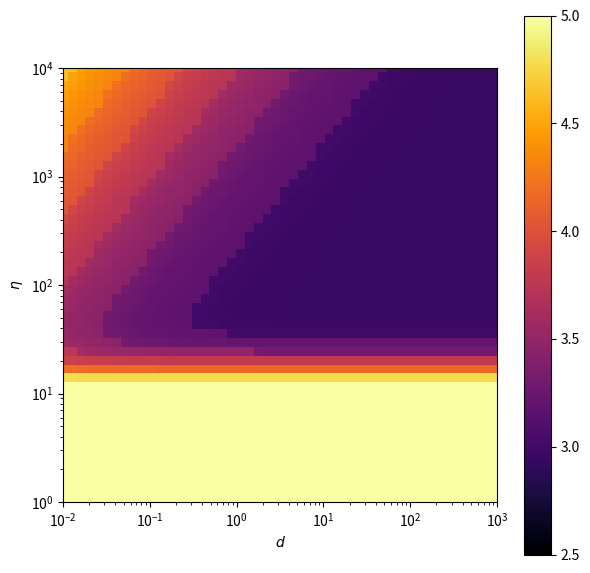

Source code (Python):
'''
Expectation of the paremeter space
'''

# Reset command window display
import os, sys
os.system('clear')

import numpy as np
from scipy.special import lambertw

import matplotlib.pyplot as plt
from matplotlib.colors import LinearSegmentedColormap

# plt.style.use('dark_background')

# ═══ Parameters ═══════════════════════════════════════════════════════════

a = 20
rho_Prims = 0.67

l_eta = np.geomspace(1, 10000, 50)
l_d = np.geomspace(0.01, 1000, 50)

# l_eta = np.array([100])
# l_d = np.array([1])

niter = 5000

# ──────────────────────────────────────────────────────────────────────────

lmbd = round(1.612*a**1.044)

# ═══ Resolution time ══════════════════════════════════════════════════════

print(f'a={a}, lambda={lmbd}, dmin={lmbd/a**2}')

def N2x0(N, eta):
  x = np.real(eta*lambertw(np.exp((N+1)/eta)/eta)-1)

  # Manage infinite values
  I = x==np.inf
  x[I] = N[I]

  return x

# ─── Computation ───────────────────────────────

pL = np.zeros((l_eta.size, l_d.size))  
L = np.zeros((l_eta.size, l_d.size))
tau = np.zeros((l_eta.size, l_d.size))
K = np.zeros((l_eta.size, l_d.size))

N_explo = (a**2 - lmbd)

# l_n0 = 100*np.ones(50)
# l_n0 = l_d*lmbd

for i, eta in enumerate(l_eta):

  for j, d in enumerate(l_d):

    for k in range(100):

      tau_m = 2**k
      n0 = d*2**k

      # Head speed
      v = n0/(n0+eta)

      # Probability of insufficient length
      P = 1
      p_il = 0
      x = eta/(np.arange(lmbd+1) + eta/n0)
      
      for l in range(lmbd):

        bk = ((x[l]/(x[l]+eta))**x[l])*((eta/(x[l+1]+eta))**x[l+1])
        p_il += bk*P
        P *= 1-bk

      # ─── Probability of unfixing

      # n = d*a**2/lmbd
      # p = n/(n+eta)
      # g = (p*(1-p))**n

      # p_u = lmbd*rho_Prims*g/2
      # tau_u = 1/p_u

      # ─── Probability of sufficient length + speed

      p_l = (1-p_il)
      if p_l<1e-20: p_l = 1e-20

      tau_l = N_explo/v/p_l

      # print('k', k, 'n0', n0, 'tau_m', tau_m, 'tau_l', tau_l, 'p_l', p_l)

      if tau_l>tau_m: # or tau_u<tau_m:
        # Iterate
        tau[i,j] += tau_m
        # pass

      else:
        # Keep resolution time
        K[i,j] += k
        tau[i,j] += tau_l
        break
        
    # sys.exit()

# sys.exit()

# Proba to have at least a length of lambda
# pL = 1-pL
# pL[pL<1e-20] = 1e-20

# ═══ Swarm length limit ═══════════════════════════════════════════════════

# # ─── In density

# N = np.zeros(l_eta.size)

# for i, eta in enumerate(l_eta):

#   n0 = eta/(eta+lmbd)

#   nk = eta/(np.arange(niter+1) + eta/n0)

#   Nk = 0
#   dk = 1

#   for k in range(niter):
   
#     Nk += nk[k]
#     bk = (nk[k]/(nk[k] + eta))**nk[k] * (eta/(nk[k+1] + eta))**nk[k+1]
#     N[i] += Nk*bk*dk    
#     dk *= (1-bk)

# d_frag = N/a**2

# ═══ Fixing limit ═════════════════════════════════════════════════════════

# d_c_fx = lmbd/a**2

# ─── tau ────────────────────────────────────────────────────────────────────

# tau = N_explo/pL/v

# ═══ Figure ════════════════════════════════════════════════════════════════

fig, ax = plt.subplots(1,1, figsize=(7,7))
cm = plt.cm.inferno

X, Y = np.meshgrid(l_d, l_eta)

# ─── Resolution time ───────────────────────────

c = ax.pcolormesh(X, Y, np.log10(tau), cmap = cm, vmin=2.5, vmax=5, rasterized=True)
# c = ax.pcolormesh(X, Y, K, rasterized=True)

# plt.contour(X, Y, tau, levels=[2.5*(a**2-lmbd)], colors='w', linestyles=':')
fig.colorbar(c, ax=ax)

# ─── Swarm length limit ────────────────────────

# ax.plot(d_frag, l_eta, ':', color='k')

# ─── Unfixing limit ────────────────────────────

# ax.axvline(d_c_fx, linestyle='--', color='k')

# ─── Plot parameters ───────────────────────────

ax.set_xlabel('$d$')
ax.set_ylabel('$\eta$')

ax.set_xscale('log')
ax.set_yscale('log'),

ax.set_xlim(min(l_d), max(l_d))
ax.set_ylim(min(l_eta), max(l_eta))


ax.set_box_aspect(1)

plt.show()